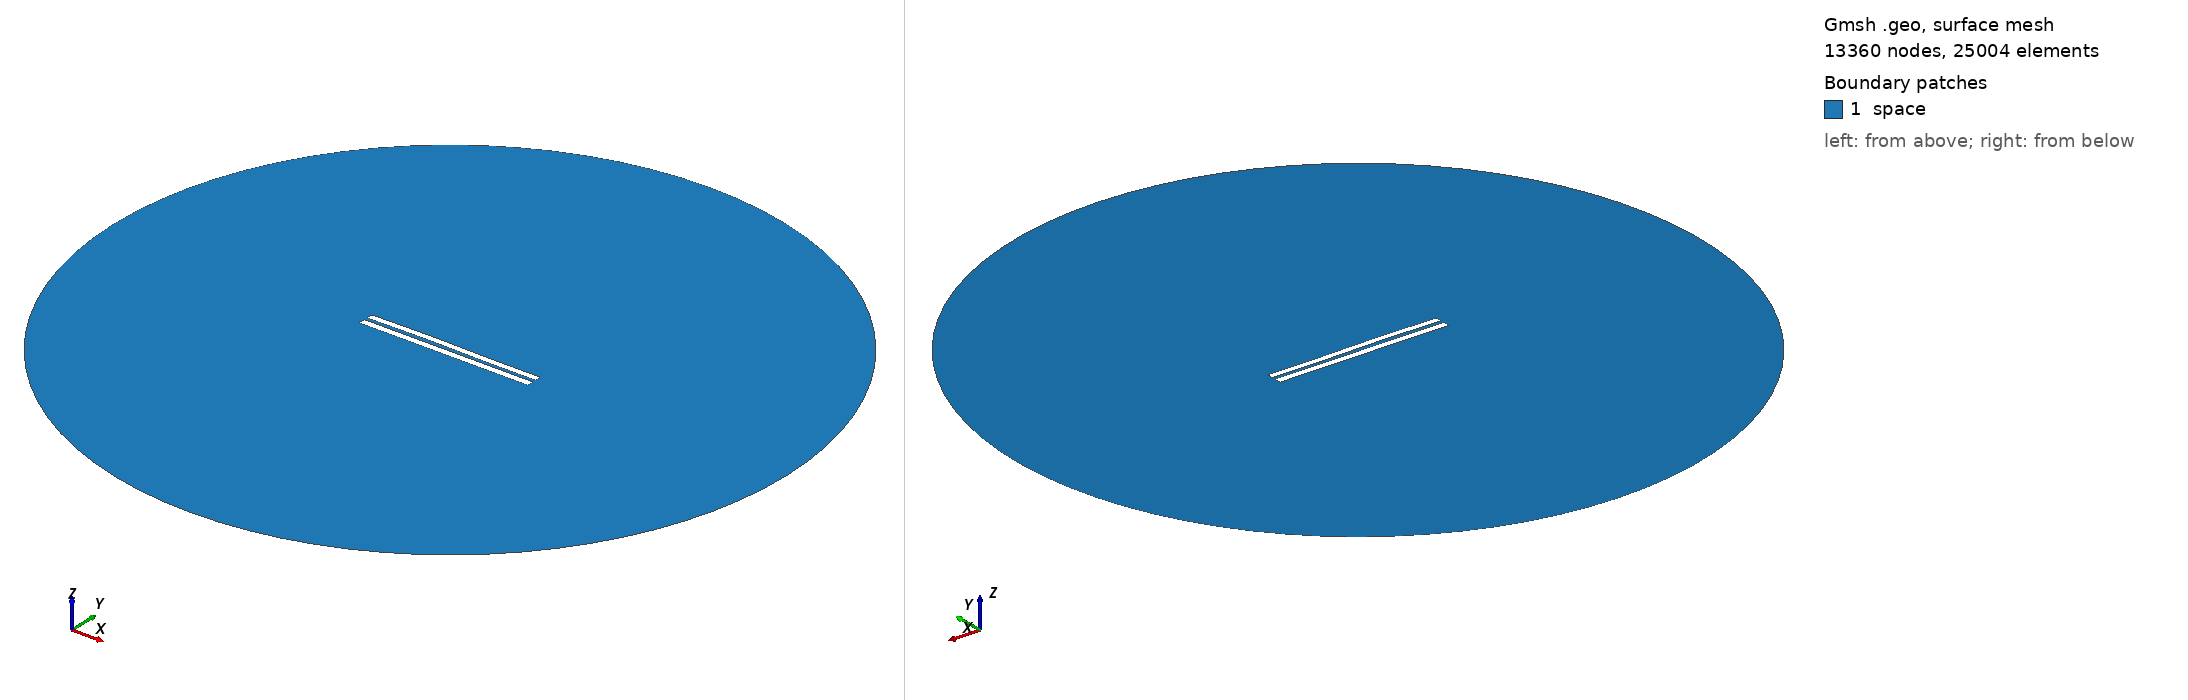

Gmsh geometry script, surface-meshed: 13360 nodes, 25004 surface elements. Boundary patches (legend numbers): 1 space. Left view from above one corner, right view from below the opposite corner. Legend entries are the model's physical surfaces. The drawing asked Gmsh for element sizes between 1% and 20% of the model's largest extent; the script's own settings can give other sizes.

=== 4748.geo (drawn) ===
//---------------------------------------
// Geometry kernel
//---------------------------------------

SetFactory("OpenCASCADE");



//---------------------------------------
// Parameters of the geometry
//---------------------------------------

// Overetch of the upper plate
overetch = 0.125;

// Distance between the plates
distance = 2.0;

// Discretization over the x axis (for the deformation)
nx = 50; 

// Length of the plate
L = 100 - overetch; 

// Number of modes
n = 4; 

// 1st mode coefficient
coeff(1) = 0.0;
beta(1) = 0.596864 * 3.1415926535 / L;

// 2nd mode coefficient
coeff(2) = 0.15;
beta(2) = 1.49418 * 3.1415926535 / L;

// 3rd mode coefficient
coeff(3) = 0.15;
beta(3) = 2.50025 * 3.1415926535 / L;

// 4th mode coefficient
coeff(4) = 0.0;
beta(4) = 3.49999 * 3.1415926535 / L;



//---------------------------------------
// Upper plate (deformed rectangle)
//---------------------------------------

// Coordiantes of the upper plate
xmin = -50;
xmax = 50 - overetch;

// Height of the upper plate
yheight = 4 - 2 * overetch;

// Indexes of the points
UpperID[] = {};
LowerID[] = {};
LeftID[] = {};
RightID[] = {};

// Point index
p = 1;

// Horizontal edges
For i In {1:nx}
    x = xmin + (i-1)*(xmax - xmin)/(nx-1);

    y_bottom = distance / 2 + overetch;
    For j In {1:n}
        C = (Cosh(beta(j)*L) + Cos(beta(j)*L)) / (Sinh(beta(j)*L) + Sin(beta(j)*L));
        y_bottom  = y_bottom + coeff(j) * (Cosh(beta(j)*(x+50)) - Cos(beta(j)*(x+50)) - C * (Sinh(beta(j)*(x+50)) - Sin(beta(j)*(x+50))));
    EndFor

    y_top = y_bottom + yheight;

    Point(p) = {x, y_top, 0, 1.0};
    UpperID[i] = p;
    p = p + 1;

    Point(p) = {x, y_bottom, 0, 1.0};
    LowerID[i] = p;
    p = p + 1;
EndFor

// Create point lists
UpperPts[] = {}; LowerPts[] = {};
For i In {1:nx}
  UpperPts[] += {UpperID[i]};
  LowerPts[] += {LowerID[i]};
EndFor

// Build splines
Spline(1) = {UpperPts[]};
Spline(2) = {LowerPts[]};
Line(3) = {LowerPts[nx-1], UpperPts[nx-1]};
Line(4) = {LowerPts[0], UpperPts[0]};

// Build the plane surface
Curve Loop(1) = {2, 3, -1, -4};
Plane Surface(1) = {1};



//---------------------------------------
// Lower plate (rectangle)
//---------------------------------------

// Vertices
Point(1001) = {-50, -1, 0, 1.0};
Point(1002) = { 50, -1, 0, 1.0};
Point(1003) = { 50,  -5, 0, 1.0};
Point(1004) = {-50,  -5, 0, 1.0};

// Edges
Line(5) = {1001, 1002};
Line(6) = {1002, 1003};
Line(7) = {1003, 1004};
Line(8) = {1004, 1001};

// Plane surface
Line Loop(2) = {5, 6, 7, 8};
Plane Surface(2) = {2}; 



//---------------------------------------
// Outer (fictious) boundary
//---------------------------------------

// Points
Point(1005) = {0, 0, 0};       // Center
Point(1006) = {200, 0, 0};     // Start point
Point(1007) = {0, 200, 0};     // 90 degrees
Point(1008) = {-200, 0, 0};    // 180 degrees
Point(1009) = {0, -200, 0};    // 270 degrees

// Circle arcs (each needs start, center, end)
Circle(9) = {1006, 1005, 1007};
Circle(10) = {1007, 1005, 1008};
Circle(11) = {1008, 1005, 1009};
Circle(12) = {1009, 1005, 1006};

// Plane surface for the entire domain
Curve Loop(3) = {9, 10, 11, 12};
Surface(3) = {3};

// Subtract the plates from the whole domain to obtain the actual domain where we want to solve the equations
BooleanDifference{ Surface{3}; Delete; }{ Surface{1}; Surface{2}; Delete; }




//---------------------------------------
// Transfinite Lines/Curves
//---------------------------------------

// Set the number of points on the boundaries
r = 7;

// Plates
Transfinite Curve {1, 2} = 50*r Using Progression 1;
Transfinite Curve {3, 4} = 2*r Using Progression 1;
Transfinite Line {5, 7} = 50*r Using Progression 1;
Transfinite Line {6, 8} = 2*r Using Progression 1;

// Outer boundary
Transfinite Line {9, 10, 11, 12} = 20 Using Progression 1;



//---------------------------------------
// Physical groups
//---------------------------------------                

// Physical curves (boundaries)
Physical Line("force_segment", 10) = {2};
Physical Line("upper_plate", 11) = {1, 3, 4};
Physical Line("lower_plate", 12) = {5, 6, 7, 8};
Physical Line("boundary", 20) = {9, 10, 11, 12};

// Physical Surfaces
Physical Surface("space", 30) = {3};



//---------------------------------------
// 6. Generate the Mesh
//---------------------------------------

// 2D mesh generation
Mesh 2;
